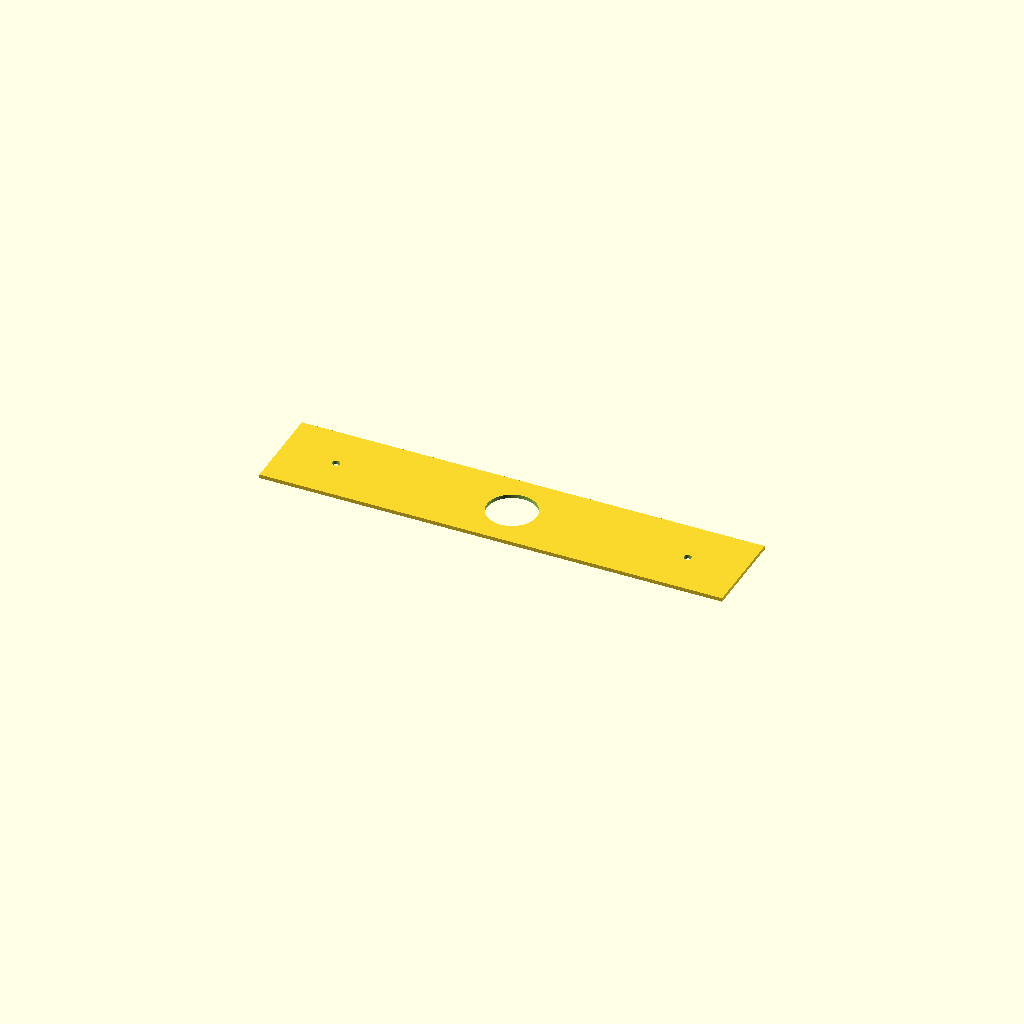
Cell 1: rendered with the file's own defaults.
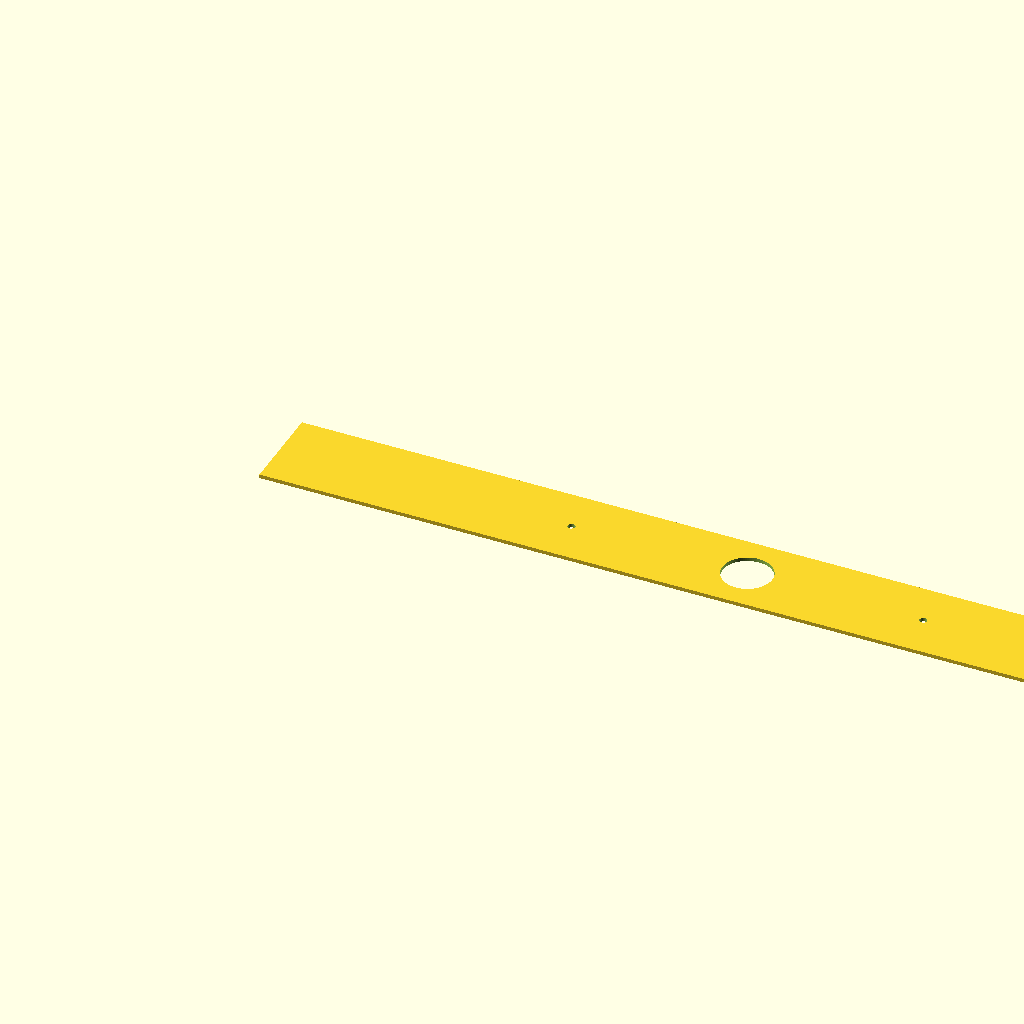
Cell 2: the same model with length_x = 760.
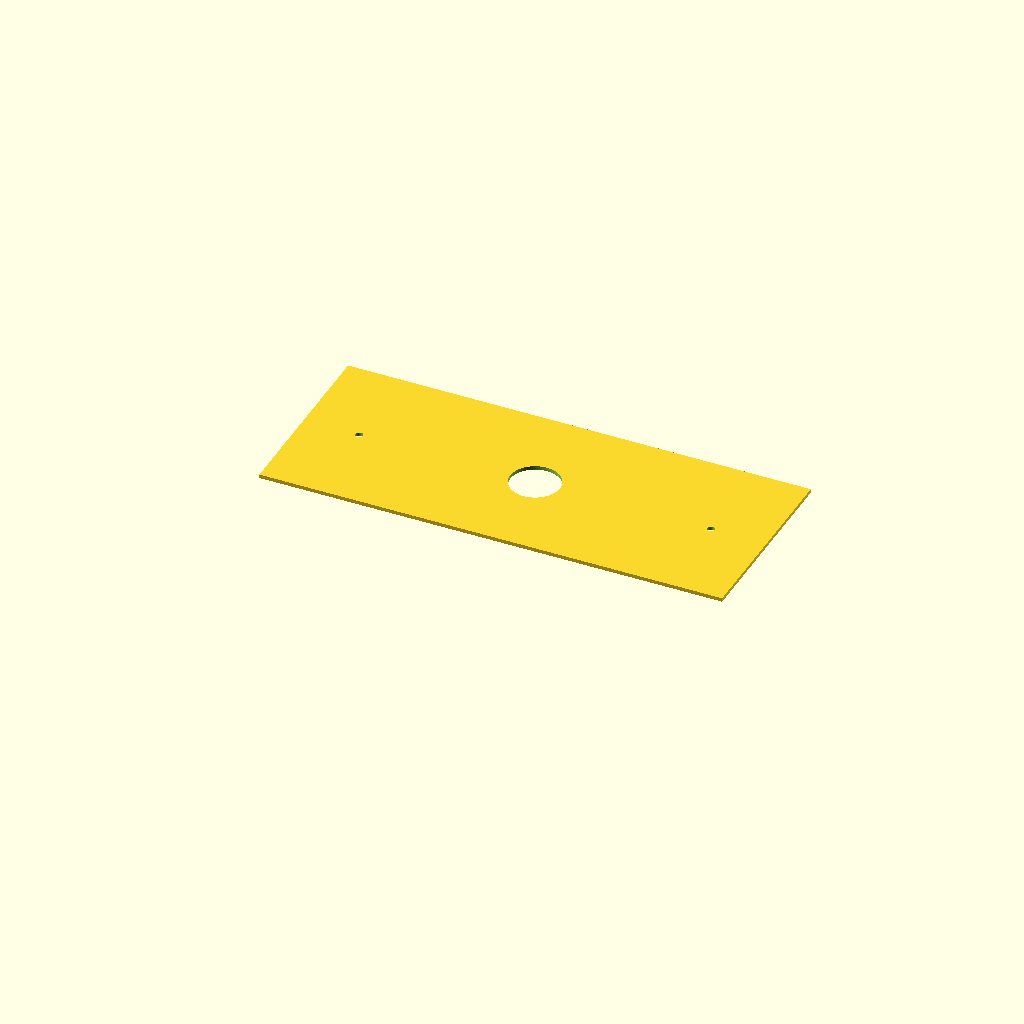
Cell 3: width_y = 160 (everything else at default).
One fixed orthographic camera (rotation 55°, 0°, 25°; colour scheme Cornfield) for every cell.
The OpenSCAD source (Placca_lampadario.scad):
length_x = 380;
width_y = 80;
thickness = 3;
clearance = 0.4;

plate_length_x = length_x - 2 * thickness - clearance;
plate_width_y = width_y - 2 * thickness - clearance;
plate_thickness = 3;

hole_diameter = 6;
hole_spacing = 284;
hole_y = plate_width_y / 2;
hole_x1 = (plate_length_x - hole_spacing) / 2;
hole_x2 = hole_x1 + hole_spacing;
center_hole_diameter = 40;
center_hole_x = plate_length_x / 2;

difference() {
    cube([plate_length_x, plate_width_y, plate_thickness]);

    for (x = [hole_x1, hole_x2]) {
        translate([x, hole_y, -1])
            cylinder(h = plate_thickness + 2, d = hole_diameter, $fn = 64);
    }

    translate([center_hole_x, hole_y, -1])
        cylinder(h = plate_thickness + 2, d = center_hole_diameter, $fn = 96);
}
Parameter table extracted from the source (name, type, default, range or options):
length_x: number, default 380
width_y: number, default 80
thickness: number, default 3
clearance: number, default 0.4
plate_thickness: number, default 3
hole_diameter: number, default 6
hole_spacing: number, default 284
center_hole_diameter: number, default 40
